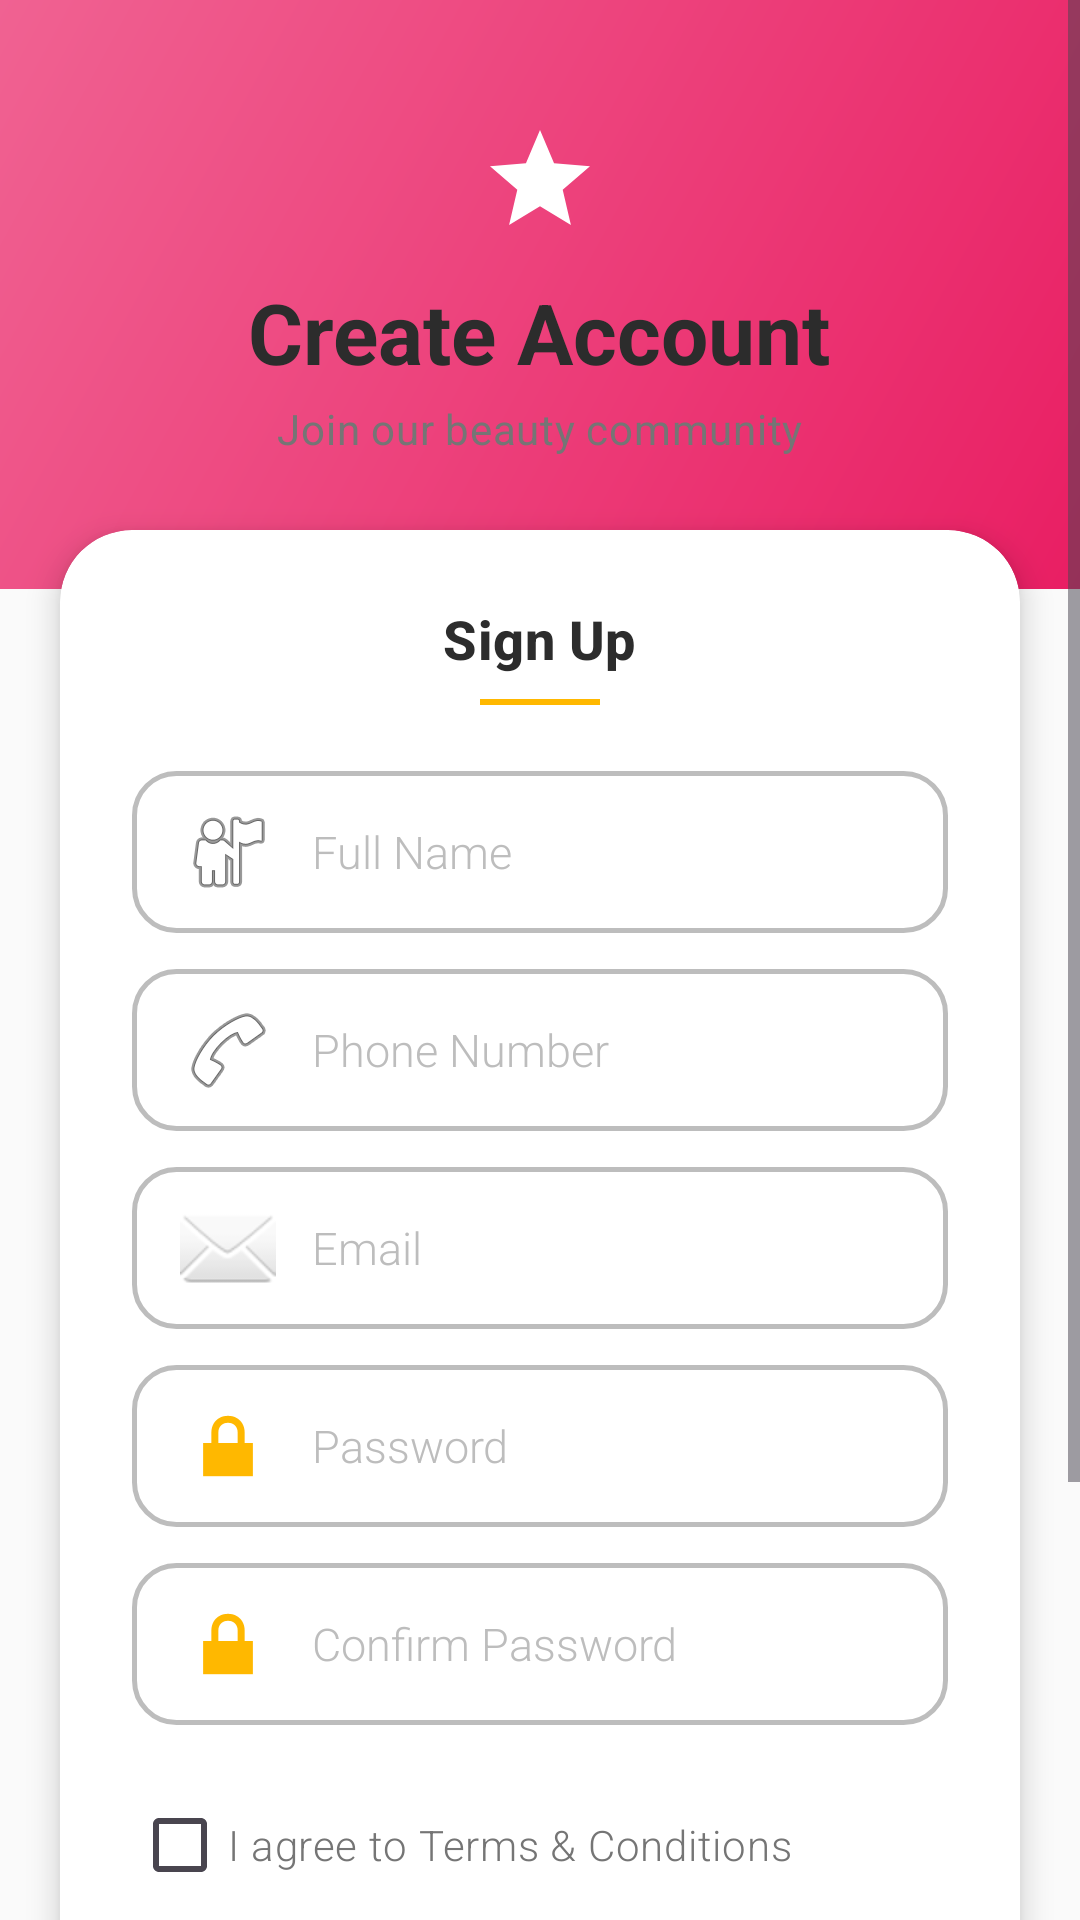

Produce the Android XML layout that renders to this screen, including the resource entries it uses.
<!-- AndroidManifest.xml: application theme Theme.BeautyParlourApp -->
<!-- res/layout/activity_signup.xml -->
<?xml version="1.0" encoding="utf-8"?>
<ScrollView xmlns:android="http://schemas.android.com/apk/res/android"
    xmlns:app="http://schemas.android.com/apk/res-auto"
    android:layout_width="match_parent"
    android:layout_height="match_parent"
    android:background="@color/background"
    android:fillViewport="true"
    android:overScrollMode="never">

    <LinearLayout
        android:layout_width="match_parent"
        android:layout_height="wrap_content"
        android:orientation="vertical">

        
        <LinearLayout
            android:layout_width="match_parent"
            android:layout_height="wrap_content"
            android:background="@drawable/bg_header_curved"
            android:gravity="center_horizontal"
            android:orientation="vertical"
            android:paddingHorizontal="24dp"
            android:paddingTop="40dp"
            android:paddingBottom="44dp">

            <ImageView
                android:layout_width="40dp"
                android:layout_height="40dp"
                android:layout_gravity="center_horizontal"
                android:contentDescription="Sparkle"
                android:src="@drawable/ic_sparkle"
                android:tint="@color/white" />

            <TextView
                style="@style/AppHeaderTitle"
                android:layout_width="wrap_content"
                android:layout_height="wrap_content"
                android:layout_marginTop="12dp"
                android:gravity="center"
                android:text="Create Account" />

            <TextView
                style="@style/AppHeaderSubtitle"
                android:layout_width="wrap_content"
                android:layout_height="wrap_content"
                android:layout_marginTop="4dp"
                android:text="Join our beauty community" />
        </LinearLayout>

        
        <androidx.cardview.widget.CardView
            android:layout_width="match_parent"
            android:layout_height="wrap_content"
            android:layout_marginHorizontal="20dp"
            android:layout_marginTop="-20dp"
            app:cardBackgroundColor="@color/surface_card"
            app:cardCornerRadius="24dp"
            app:cardElevation="6dp">

            <LinearLayout
                android:layout_width="match_parent"
                android:layout_height="wrap_content"
                android:orientation="vertical"
                android:padding="24dp">

                <TextView
                    style="@style/AppSectionTitle"
                    android:layout_width="wrap_content"
                    android:layout_height="wrap_content"
                    android:layout_gravity="center_horizontal"
                    android:text="Sign Up" />

                <View
                    android:layout_width="40dp"
                    android:layout_height="2dp"
                    android:layout_gravity="center_horizontal"
                    android:layout_marginTop="8dp"
                    android:background="@color/accent_gold" />

                <EditText
                    android:id="@+id/et_signup_full_name"
                    style="@style/AppInputField"
                    android:layout_width="match_parent"
                    android:layout_height="54dp"
                    android:layout_marginTop="22dp"
                    android:drawableStart="@android:drawable/ic_menu_myplaces"
                    android:drawablePadding="12dp"
                    android:hint="Full Name"
                    android:inputType="textPersonName" />

                <EditText
                    android:id="@+id/et_signup_phone"
                    style="@style/AppInputField"
                    android:layout_width="match_parent"
                    android:layout_height="54dp"
                    android:layout_marginTop="12dp"
                    android:drawableStart="@android:drawable/ic_menu_call"
                    android:drawablePadding="12dp"
                    android:hint="Phone Number"
                    android:inputType="phone" />

                <EditText
                    android:id="@+id/et_signup_email"
                    style="@style/AppInputField"
                    android:layout_width="match_parent"
                    android:layout_height="54dp"
                    android:layout_marginTop="12dp"
                    android:drawableStart="@android:drawable/ic_dialog_email"
                    android:drawablePadding="12dp"
                    android:hint="Email"
                    android:inputType="textEmailAddress" />

                <EditText
                    android:id="@+id/et_signup_password"
                    style="@style/AppInputField"
                    android:layout_width="match_parent"
                    android:layout_height="54dp"
                    android:layout_marginTop="12dp"
                    android:drawableStart="@android:drawable/ic_lock_lock"
                    android:drawablePadding="12dp"
                    android:hint="Password"
                    android:inputType="textPassword" />

                <EditText
                    android:id="@+id/et_signup_confirm_password"
                    style="@style/AppInputField"
                    android:layout_width="match_parent"
                    android:layout_height="54dp"
                    android:layout_marginTop="12dp"
                    android:drawableStart="@android:drawable/ic_lock_lock"
                    android:drawablePadding="12dp"
                    android:hint="Confirm Password"
                    android:inputType="textPassword" />

                <CheckBox
                    android:id="@+id/cb_terms"
                    android:layout_width="wrap_content"
                    android:layout_height="wrap_content"
                    android:layout_marginTop="16dp"
                    android:buttonTint="@color/primary_pink"
                    android:text="I agree to Terms &amp; Conditions"
                    android:textColor="@color/text_secondary"
                    android:textSize="14sp" />

                <Button
                    android:id="@+id/btn_signup"
                    style="@style/AppPrimaryButton"
                    android:layout_width="match_parent"
                    android:layout_height="64dp"
                    android:paddingVertical="12dp"
                    android:layout_marginTop="18dp"
                    android:text="Create Account" />

                <ProgressBar
                    android:id="@+id/pb_signup"
                    android:layout_width="wrap_content"
                    android:layout_height="wrap_content"
                    android:layout_gravity="center_horizontal"
                    android:layout_marginTop="10dp"
                    android:visibility="gone" />

                <View
                    android:layout_width="match_parent"
                    android:layout_height="1dp"
                    android:layout_marginTop="18dp"
                    android:background="@drawable/bg_gold_divider" />

                <TextView
                    android:id="@+id/tv_go_login"
                    style="@style/AppLinkText"
                    android:layout_width="wrap_content"
                    android:layout_height="wrap_content"
                    android:layout_gravity="center_horizontal"
                    android:layout_marginTop="14dp"
                    android:text="Already have account? Login" />

            </LinearLayout>
        </androidx.cardview.widget.CardView>

        
        <View
            android:layout_width="match_parent"
            android:layout_height="32dp" />

    </LinearLayout>
</ScrollView>
<!-- resources referenced by this layout -->
<resources>
  <color name="accent_gold">#FFB800</color>
  <color name="background">#FAFAFA</color>
  <color name="primary_pink">#E91E63</color>
  <color name="surface_card">#FFFFFF</color>
  <color name="text_secondary">#757575</color>
  <color name="white">#FFFFFFFF</color>
  <!-- drawable bg_gold_divider (drawable) -->
  <?xml version="1.0" encoding="utf-8"?>
  <shape xmlns:android="http://schemas.android.com/apk/res/android" android:shape="rectangle">
      <solid android:color="@color/divider_gold" />
      <size android:height="1dp" />
  </shape>
  <!-- drawable bg_header_curved (drawable) -->
  <?xml version="1.0" encoding="utf-8"?>
  <layer-list xmlns:android="http://schemas.android.com/apk/res/android">
      <item>
          <shape android:shape="rectangle">
              <gradient
                  android:startColor="@color/header_gradient_start"
                  android:endColor="@color/header_gradient_end"
                  android:angle="135" />
          </shape>
      </item>
  </layer-list>
  <!-- drawable ic_sparkle (drawable) -->
  <?xml version="1.0" encoding="utf-8"?>
  <vector xmlns:android="http://schemas.android.com/apk/res/android"
      android:width="24dp"
      android:height="24dp"
      android:viewportWidth="24"
      android:viewportHeight="24">
      <path
          android:fillColor="@color/accent_gold"
          android:pathData="M12,2L9.19,8.63L2,9.24L7.46,13.97L5.82,21L12,17.27L18.18,21L16.54,13.97L22,9.24L14.81,8.63Z" />
  </vector>
  <style name="AppHeaderSubtitle" parent="TextAppearance.Material3.BodyMedium">
          <item name="android:textColor">@color/text_secondary</item>
          <item name="android:textSize">14sp</item>
      </style>
  <style name="AppHeaderTitle" parent="TextAppearance.Material3.HeadlineSmall">
          <item name="android:textColor">@color/text_primary</item>
          <item name="android:textSize">28sp</item>
          <item name="android:textStyle">bold</item>
      </style>
  <style name="AppLinkText">
          <item name="android:textColor">@color/primary_pink</item>
          <item name="android:textSize">14sp</item>
          <item name="android:textStyle">bold</item>
      </style>
  <style name="AppPrimaryButton">
          <item name="android:textColor">@android:color/white</item>
          <item name="android:textSize">16sp</item>
          <item name="android:textStyle">bold</item>
          <item name="android:background">@drawable/bg_button_rounded</item>
      </style>
  <style name="AppSectionTitle" parent="TextAppearance.Material3.TitleMedium">
          <item name="android:textColor">@color/text_primary</item>
          <item name="android:textSize">18sp</item>
          <item name="android:textStyle">bold</item>
      </style>
  <style name="Theme.BeautyParlourApp" parent="Base.Theme.BeautyParlourApp" />
  <color name="divider_gold">#FFE082</color>
  <color name="header_gradient_start">#E91E63</color>
  <color name="header_gradient_end">#F06292</color>
  <color name="text_primary">#2C2C2C</color>
  <color name="text_tertiary">#BDBDBD</color>
  <!-- drawable bg_spinner_rounded (drawable) -->
  <?xml version="1.0" encoding="utf-8"?>
  <shape xmlns:android="http://schemas.android.com/apk/res/android" android:shape="rectangle">
      <solid android:color="@color/white" />
      <corners android:radius="14dp" />
      <stroke
          android:width="1.5dp"
          android:color="@color/input_stroke_idle" />
      <padding
          android:left="16dp"
          android:top="14dp"
          android:right="16dp"
          android:bottom="14dp" />
  </shape>
  <!-- drawable bg_button_rounded (drawable) -->
  <?xml version="1.0" encoding="utf-8"?>
  <shape xmlns:android="http://schemas.android.com/apk/res/android" android:shape="rectangle">
      <solid android:color="@color/primary_pink" />
      <corners android:radius="12dp" />
  </shape>
  <color name="input_stroke_idle">#BDBDBD</color>
  <color name="status_bar">#E91E63</color>
</resources>
